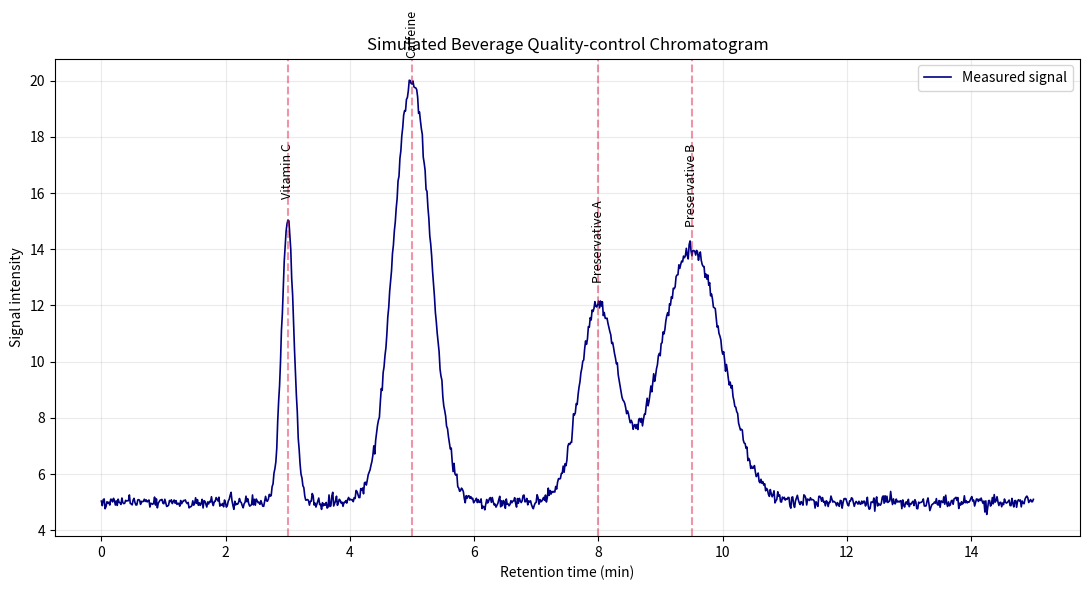

This chart was generated by the following Python code:
# -*- coding: utf-8 -*-
"""
演習：品質検査用クロマトグラムを作成する（解答版）

クロマトグラフィーでは、試料に含まれる成分が時間差で検出器へ到達します。
横軸の「保持時間」は成分が検出されるまでの時間、縦軸の「信号強度」は
検出器の反応の大きさです。山のような形を「ピーク」と呼びます。

この演習では、4成分を含む飲料試料を想定した模擬データを作り、
各ピークの位置、高さ、幅がグラフへどう反映されるかを学びます。
"""

# NumPyは、時間軸の作成や配列全体の計算に使います。
import numpy as np

# pandasは、保持時間と信号強度を表形式で整理するために使います。
import pandas as pd

# matplotlibは、クロマトグラムをグラフとして表示するために使います。
import matplotlib.pyplot as plt


# =============================================================================
# 1. 測定条件を設定する
# =============================================================================

# 0分から15分までを1000個の等間隔な測定点に分けます。
# 点が多いほど、滑らかな曲線として表示できます。
retention_time = np.linspace(0, 15, 1000)

# 装置は成分がなくても完全な0を示すとは限りません。
# ここでは基本となる信号強度を5とします。
baseline_level = 5.0

# 測定時間と同じ長さで、すべてが5の信号配列を作ります。
signal = np.full_like(retention_time, baseline_level)


# =============================================================================
# 2. 試料中の成分とピーク条件を設定する
# =============================================================================

# 各辞書が1つの成分を表します。
# center：ピークの中心となる保持時間（分）
# height：ベースラインから見たピークの高さ
# width ：ピークの広がり。大きいほど横に広いピークになります。
components = [
    {"name": "Vitamin C", "center": 3.0, "height": 10.0, "width": 0.10},
    {"name": "Caffeine", "center": 5.0, "height": 15.0, "width": 0.30},
    {"name": "Preservative A", "center": 8.0, "height": 7.0, "width": 0.30},
    {"name": "Preservative B", "center": 9.5, "height": 9.0, "width": 0.50},
]


# =============================================================================
# 3. ガウス関数を使ってピークを作る
# =============================================================================

# 関数にすると、同じ計算を成分ごとに繰り返し利用できます。
def gaussian_peak(time_values, center, height, width):
    """指定した中心、高さ、幅を持つ釣鐘型のピークを返す。"""

    # time_values - centerで、各時点が中心からどれだけ離れているか求めます。
    # np.exp()を含むこの式により、中心が最も高い滑らかな釣鐘型になります。
    exponent = -((time_values - center) ** 2) / (2 * width ** 2)
    return height * np.exp(exponent)


# 各成分のピークを作り、現在のsignalへ順番に加えます。
for component in components:
    peak = gaussian_peak(
        retention_time,
        component["center"],
        component["height"],
        component["width"],
    )
    signal = signal + peak


# =============================================================================
# 4. 実際の測定に近づけるため、小さなノイズを加える
# =============================================================================

# 乱数の種を42に固定すると、実行するたびに同じ結果を再現できます。
rng = np.random.default_rng(42)

# 平均0、標準偏差0.12の小さな正規分布ノイズを1000個作ります。
noise = rng.normal(loc=0.0, scale=0.12, size=retention_time.size)

# 理想的な信号へノイズを加え、模擬測定信号を作ります。
measured_signal = signal + noise


# =============================================================================
# 5. DataFrameで測定データを表にする
# =============================================================================

# DataFrameは、列名を持つ表形式のデータです。
chromatogram = pd.DataFrame(
    {
        "Retention_Time_min": retention_time,
        "Signal_Intensity": measured_signal,
    }
)

# head()で表の先頭5行を確認します。
print("【クロマトグラムデータ：先頭5行】")
print(chromatogram.head())

# 成分名と設定した保持時間も一覧表示します。
print("\n【想定した成分と保持時間】")
for component in components:
    print(f"{component['name']}: {component['center']:.1f}分")


# =============================================================================
# 6. クロマトグラムをグラフにする
# =============================================================================

# figsizeは、グラフ全体の横幅と縦幅をインチ単位で指定します。
figure, axis = plt.subplots(figsize=(11, 6))

# retention_timeを横軸、measured_signalを縦軸として線を描きます。
axis.plot(
    retention_time,
    measured_signal,
    color="navy",
    linewidth=1.2,
    label="Measured signal",
)

# 各成分の保持時間に赤い破線と成分名を追加します。
for component in components:
    center = component["center"]
    axis.axvline(center, color="crimson", linestyle="--", alpha=0.45)
    axis.text(
        center,
        baseline_level + component["height"] + 0.8,
        component["name"],
        rotation=90,
        ha="center",
        va="bottom",
        fontsize=9,
    )

# タイトル、軸名、凡例、補助線を加えると、グラフを読みやすくできます。
axis.set_title("Simulated Beverage Quality-control Chromatogram")
axis.set_xlabel("Retention time (min)")
axis.set_ylabel("Signal intensity")
axis.legend()
axis.grid(alpha=0.25)

# 文字が描画領域からはみ出しにくいように余白を自動調整します。
figure.tight_layout()

# 完成したクロマトグラムを表示します。
plt.show()


# =============================================================================
# 結果の読み方
# =============================================================================

# ・ピーク中心の時間は、成分を識別する手掛かりになります。
# ・ピークの高さや面積は、成分量を推定する手掛かりになります。
# ・ただし実際の定量には、標準試料による検量線や装置条件の確認が必要です。
